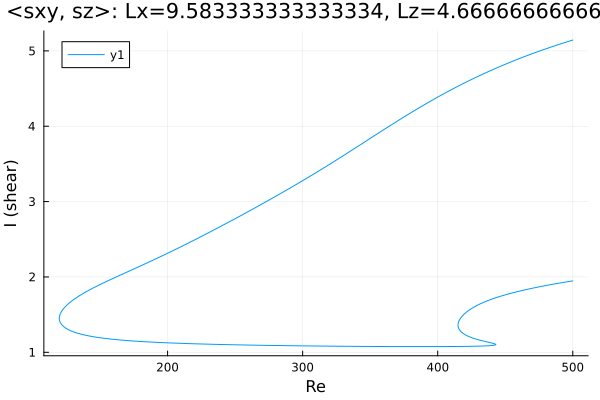

Values plotted in this chart, from the file beside it:
Re, shear
500.0, 5.144
499.6, 5.142
498.2, 5.134
496.8, 5.126
495.4, 5.118
494, 5.11
492.6, 5.102
491.2, 5.094
489.7, 5.086
489, 5.082
487.6, 5.073
486.2, 5.065
484.8, 5.056
483.4, 5.048
482, 5.039
480.5, 5.03
479.1, 5.022
477.7, 5.013
476.3, 5.004
474.9, 4.995
473.5, 4.986
472.1, 4.977
470.6, 4.967
469.2, 4.958
467.8, 4.949
466.4, 4.939
465, 4.929
463.6, 4.92
462.2, 4.91
460.7, 4.9
459.3, 4.89
457.9, 4.88
456.5, 4.87
455.1, 4.86
453.7, 4.85
452.3, 4.839
450.8, 4.829
449.4, 4.818
448, 4.807
447.2, 4.801
445.7, 4.79
444.3, 4.779
442.9, 4.768
441.5, 4.757
440.1, 4.746
438.7, 4.735
437.3, 4.723
435.8, 4.712
434.4, 4.7
433, 4.688
431.6, 4.677
430.2, 4.665
428.8, 4.653
427.4, 4.641
425.9, 4.629
424.5, 4.616
423.1, 4.604
421.7, 4.591
420.3, 4.579
418.9, 4.566
... 678 more rows
